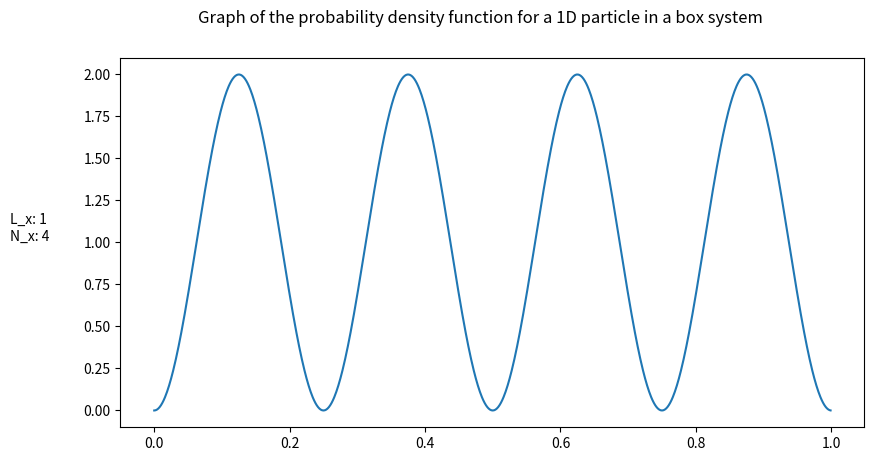

Recreate this plot in Python.
import matplotlib.pyplot as plt
import matplotlib as mpl
import numpy as np
import sympy as sp 
from matplotlib import cm

def plot_1d_prob_density(l_x_val, n_x_val):
    fig = plt.figure(figsize=plt.figaspect(0.5))
    fig.suptitle("Graph of the probability density function for a 1D particle in a box system")
    plt.figtext(0.01, 0.5, f"L_x: {l_x_val}\nN_x: {n_x_val}")
    l_x, n_x, x = sp.symbols("l_x, n_x, x")
    equation = sp.sympify(sp.sqrt(2/l_x) * sp.sin((n_x * sp.pi * x) / l_x))
    x_vals = np.arange(0, l_x_val, 0.001)
    prob_density = sp.lambdify([l_x, n_x, x], equation ** 2, "numpy")
    prob_vals = prob_density(l_x_val, n_x_val, x_vals)
    ax = fig.add_subplot(1, 1, 1)
    ax.plot(x_vals, prob_vals)
    plt.show()

def plot_1d_wave_function(l_x, n_x):
    pass

if __name__ == "__main__":
    plot_1d_prob_density(1, 4)
    plot_1d_wave_function(1, 4)
